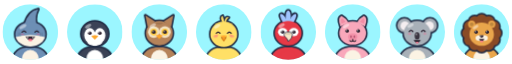
t = 0.00 s
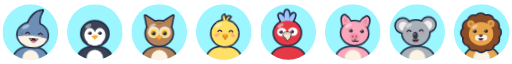
t = 1.69 s
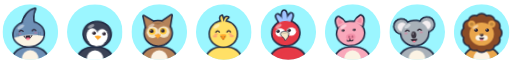
t = 3.34 s
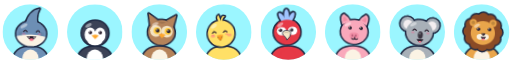
t = 5.02 s
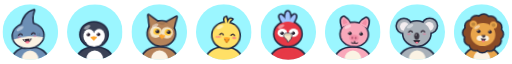
t = 6.72 s
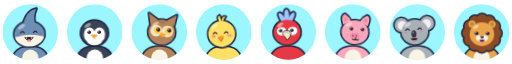
t = 8.37 s

The animated SVG that drew these frames (rendered in a browser with its animation timeline set to each time). Animation: 58 CSS @keyframes rules; one cycle of 10.00 s, repeats indefinitely.

<svg xmlns="http://www.w3.org/2000/svg" viewBox="0 0 810 96" width="810" height="96" role="img">
<style>
[class]{transform-box:fill-box}

@keyframes a6ob{0%{transform:scale(1,1)}2.5%{transform:scale(1,1.01)}5%{transform:scale(1,1.01)}7.5%{transform:scale(1,1.01)}10%{transform:scale(0.99,1.01)}12.5%{transform:scale(1,1.01)}15%{transform:scale(1,1.01)}17.5%{transform:scale(1,1)}20%{transform:scale(1,1)}22.5%{transform:scale(1,0.99)}25%{transform:scale(1,0.99)}27.5%{transform:scale(1.01,0.99)}30%{transform:scale(1.01,0.99)}32.5%{transform:scale(1,0.99)}35%{transform:scale(1,0.99)}37.5%{transform:scale(1,1)}40%{transform:scale(1,1)}42.5%{transform:scale(1,1.01)}45%{transform:scale(1,1.01)}47.5%{transform:scale(0.99,1.01)}50%{transform:scale(0.99,1.01)}52.5%{transform:scale(1,1.01)}55%{transform:scale(1,1.01)}57.5%{transform:scale(1,1)}60%{transform:scale(1,1)}62.5%{transform:scale(1,0.99)}65%{transform:scale(1,0.99)}67.5%{transform:scale(1.01,0.99)}70%{transform:scale(1,0.99)}72.5%{transform:scale(1,0.99)}75%{transform:scale(1,0.99)}77.5%{transform:scale(1,1)}80%{transform:scale(1,1)}82.5%{transform:scale(1,1.01)}85%{transform:scale(1,1.01)}87.5%{transform:scale(0.99,1.01)}90%{transform:scale(1,1.01)}92.5%{transform:scale(1,1.01)}95%{transform:scale(1,1)}97.5%{transform:scale(1,1)}100%{transform:scale(1,0.99)}}
.a6ob{transform-origin:50% 100%;animation:a6ob 10s linear infinite}
@keyframes a6og0p12_0{0%{transform:translate(0px,0px) rotate(0deg)}9.86%{transform:translate(0.46px,0.37px) rotate(0deg)}17.45%{transform:translate(0.46px,0.37px) rotate(0deg)}22.24%{transform:translate(0.45px,0.23px) rotate(0deg)}26.36%{transform:translate(0.45px,0.23px) rotate(0deg)}34.01%{transform:translate(-0.34px,-0.37px) rotate(0deg)}41.67%{transform:translate(-0.34px,-0.37px) rotate(0deg)}52.08%{transform:translate(0.2px,0.08px) rotate(0deg)}57.61%{transform:translate(0.2px,0.08px) rotate(0deg)}69.23%{transform:translate(-0.48px,0.35px) rotate(0deg)}76.59%{transform:translate(-0.48px,0.35px) rotate(0deg)}87.01%{transform:translate(-0.11px,0.17px) rotate(0deg)}91.24%{transform:translate(-0.11px,0.17px) rotate(0deg)}100%{transform:translate(0px,0px) rotate(0deg)}}
.a6og0p12_0{transform-origin:50% 50%;animation:a6og0p12_0 10s ease-in-out infinite}
@keyframes a6og0p45_5{0%{transform:translate(0px,0px) rotate(0deg)}9.86%{transform:translate(1.73px,1.4px) rotate(4.8deg)}17.45%{transform:translate(1.73px,1.4px) rotate(4.8deg)}22.24%{transform:translate(1.69px,0.88px) rotate(4.7deg)}26.36%{transform:translate(1.69px,0.88px) rotate(4.7deg)}34.01%{transform:translate(-1.28px,-1.4px) rotate(-3.54deg)}41.67%{transform:translate(-1.28px,-1.4px) rotate(-3.54deg)}52.08%{transform:translate(0.75px,0.32px) rotate(2.08deg)}57.61%{transform:translate(0.75px,0.32px) rotate(2.08deg)}69.23%{transform:translate(-1.79px,1.31px) rotate(-4.97deg)}76.59%{transform:translate(-1.79px,1.31px) rotate(-4.97deg)}87.01%{transform:translate(-0.4px,0.63px) rotate(-1.12deg)}91.24%{transform:translate(-0.4px,0.63px) rotate(-1.12deg)}100%{transform:translate(0px,0px) rotate(0deg)}}
.a6og0p45_5{transform-origin:50% 50%;animation:a6og0p45_5 10s ease-in-out infinite}
@keyframes a6og0p6_0{0%{transform:translate(0px,0px) rotate(0deg)}9.86%{transform:translate(2.3px,1.87px) rotate(0deg)}17.45%{transform:translate(2.3px,1.87px) rotate(0deg)}22.24%{transform:translate(2.26px,1.17px) rotate(0deg)}26.36%{transform:translate(2.26px,1.17px) rotate(0deg)}34.01%{transform:translate(-1.7px,-1.86px) rotate(0deg)}41.67%{transform:translate(-1.7px,-1.86px) rotate(0deg)}52.08%{transform:translate(1px,0.42px) rotate(0deg)}57.61%{transform:translate(1px,0.42px) rotate(0deg)}69.23%{transform:translate(-2.39px,1.74px) rotate(0deg)}76.59%{transform:translate(-2.39px,1.74px) rotate(0deg)}87.01%{transform:translate(-0.54px,0.84px) rotate(0deg)}91.24%{transform:translate(-0.54px,0.84px) rotate(0deg)}100%{transform:translate(0px,0px) rotate(0deg)}}
.a6og0p6_0{transform-origin:50% 50%;animation:a6og0p6_0 10s ease-in-out infinite}
@keyframes a6om1{0%{transform:scale(1,1)}100%{transform:scale(1,1)}}
.a6om1{transform-origin:50% 0%;animation:a6om1 10s linear infinite}
@keyframes a6os{0%{opacity:0;transform:translateY(48px)}100%{opacity:0;transform:translateY(48px)}}
.a6os{animation:a6os 10s ease-in-out infinite}
@keyframes a6pb{0%{transform:scale(1,1)}2.5%{transform:scale(1,1.01)}5%{transform:scale(1,1.01)}7.5%{transform:scale(1,1.01)}10%{transform:scale(0.99,1.01)}12.5%{transform:scale(1,1.01)}15%{transform:scale(1,1.01)}17.5%{transform:scale(1,1)}20%{transform:scale(1,1)}22.5%{transform:scale(1,0.99)}25%{transform:scale(1,0.99)}27.5%{transform:scale(1.01,0.99)}30%{transform:scale(1.01,0.99)}32.5%{transform:scale(1,0.99)}35%{transform:scale(1,0.99)}37.5%{transform:scale(1,1)}40%{transform:scale(1,1)}42.5%{transform:scale(1,1.01)}45%{transform:scale(1,1.01)}47.5%{transform:scale(0.99,1.01)}50%{transform:scale(0.99,1.01)}52.5%{transform:scale(1,1.01)}55%{transform:scale(1,1.01)}57.5%{transform:scale(1,1)}60%{transform:scale(1,1)}62.5%{transform:scale(1,0.99)}65%{transform:scale(1,0.99)}67.5%{transform:scale(1.01,0.99)}70%{transform:scale(1,0.99)}72.5%{transform:scale(1,0.99)}75%{transform:scale(1,0.99)}77.5%{transform:scale(1,1)}80%{transform:scale(1,1)}82.5%{transform:scale(1,1.01)}85%{transform:scale(1,1.01)}87.5%{transform:scale(0.99,1.01)}90%{transform:scale(1,1.01)}92.5%{transform:scale(1,1.01)}95%{transform:scale(1,1)}97.5%{transform:scale(1,1)}100%{transform:scale(1,0.99)}}
.a6pb{transform-origin:50% 100%;animation:a6pb 10s linear infinite}
@keyframes a6pg0p12_0{0%{transform:translate(0px,0px) rotate(0deg)}5.17%{transform:translate(-0.46px,0.24px) rotate(0deg)}10.83%{transform:translate(-0.46px,0.24px) rotate(0deg)}21.92%{transform:translate(0.36px,-0.13px) rotate(0deg)}28.82%{transform:translate(0.36px,-0.13px) rotate(0deg)}38.38%{transform:translate(0.39px,-0.01px) rotate(0deg)}46.35%{transform:translate(0.39px,-0.01px) rotate(0deg)}53.79%{transform:translate(-0.25px,0.04px) rotate(0deg)}61.32%{transform:translate(-0.25px,0.04px) rotate(0deg)}66.57%{transform:translate(-0.12px,0.11px) rotate(0deg)}71.82%{transform:translate(-0.12px,0.11px) rotate(0deg)}84.4%{transform:translate(-0.05px,-0.05px) rotate(0deg)}89.57%{transform:translate(-0.05px,-0.05px) rotate(0deg)}100%{transform:translate(0px,0px) rotate(0deg)}}
.a6pg0p12_0{transform-origin:50% 50%;animation:a6pg0p12_0 10s ease-in-out infinite}
@keyframes a6pg0p45_5{0%{transform:translate(0px,0px) rotate(0deg)}5.17%{transform:translate(-1.73px,0.9px) rotate(-4.8deg)}10.83%{transform:translate(-1.73px,0.9px) rotate(-4.8deg)}21.92%{transform:translate(1.34px,-0.47px) rotate(3.74deg)}28.82%{transform:translate(1.34px,-0.47px) rotate(3.74deg)}38.38%{transform:translate(1.45px,-0.05px) rotate(4.03deg)}46.35%{transform:translate(1.45px,-0.05px) rotate(4.03deg)}53.79%{transform:translate(-0.95px,0.16px) rotate(-2.63deg)}61.32%{transform:translate(-0.95px,0.16px) rotate(-2.63deg)}66.57%{transform:translate(-0.45px,0.41px) rotate(-1.24deg)}71.82%{transform:translate(-0.45px,0.41px) rotate(-1.24deg)}84.4%{transform:translate(-0.2px,-0.18px) rotate(-0.55deg)}89.57%{transform:translate(-0.2px,-0.18px) rotate(-0.55deg)}100%{transform:translate(0px,0px) rotate(0deg)}}
.a6pg0p45_5{transform-origin:50% 50%;animation:a6pg0p45_5 10s ease-in-out infinite}
@keyframes a6pg0p6_0{0%{transform:translate(0px,0px) rotate(0deg)}5.17%{transform:translate(-2.3px,1.21px) rotate(0deg)}10.83%{transform:translate(-2.3px,1.21px) rotate(0deg)}21.92%{transform:translate(1.79px,-0.63px) rotate(0deg)}28.82%{transform:translate(1.79px,-0.63px) rotate(0deg)}38.38%{transform:translate(1.93px,-0.06px) rotate(0deg)}46.35%{transform:translate(1.93px,-0.06px) rotate(0deg)}53.79%{transform:translate(-1.26px,0.21px) rotate(0deg)}61.32%{transform:translate(-1.26px,0.21px) rotate(0deg)}66.57%{transform:translate(-0.6px,0.54px) rotate(0deg)}71.82%{transform:translate(-0.6px,0.54px) rotate(0deg)}84.4%{transform:translate(-0.27px,-0.24px) rotate(0deg)}89.57%{transform:translate(-0.27px,-0.24px) rotate(0deg)}100%{transform:translate(0px,0px) rotate(0deg)}}
.a6pg0p6_0{transform-origin:50% 50%;animation:a6pg0p6_0 10s ease-in-out infinite}
@keyframes a6pe{0%{transform:scaleY(1)}61.56%{transform:scaleY(1)}62.31%{transform:scaleY(0.1)}63.06%{transform:scaleY(1)}73.97%{transform:scaleY(1)}74.72%{transform:scaleY(0.1)}75.47%{transform:scaleY(1)}100%{transform:scaleY(1)}}
.a6pe{transform-origin:50% 50%;animation:a6pe 10s linear infinite}
@keyframes a6pg0p45_0{0%{transform:translate(0px,0px) rotate(0deg)}5.17%{transform:translate(-1.73px,0.9px) rotate(0deg)}10.83%{transform:translate(-1.73px,0.9px) rotate(0deg)}21.92%{transform:translate(1.34px,-0.47px) rotate(0deg)}28.82%{transform:translate(1.34px,-0.47px) rotate(0deg)}38.38%{transform:translate(1.45px,-0.05px) rotate(0deg)}46.35%{transform:translate(1.45px,-0.05px) rotate(0deg)}53.79%{transform:translate(-0.95px,0.16px) rotate(0deg)}61.32%{transform:translate(-0.95px,0.16px) rotate(0deg)}66.57%{transform:translate(-0.45px,0.41px) rotate(0deg)}71.82%{transform:translate(-0.45px,0.41px) rotate(0deg)}84.4%{transform:translate(-0.2px,-0.18px) rotate(0deg)}89.57%{transform:translate(-0.2px,-0.18px) rotate(0deg)}100%{transform:translate(0px,0px) rotate(0deg)}}
.a6pg0p45_0{transform-origin:50% 50%;animation:a6pg0p45_0 10s ease-in-out infinite}
@keyframes a6pm1{0%{transform:scale(1,1)}100%{transform:scale(1,1)}}
.a6pm1{transform-origin:50% 0%;animation:a6pm1 10s linear infinite}
@keyframes a6ps{0%{opacity:0;transform:translateY(48px)}100%{opacity:0;transform:translateY(48px)}}
.a6ps{animation:a6ps 10s ease-in-out infinite}
@keyframes a6qb{0%{transform:scale(1,1)}2.5%{transform:scale(1,1.01)}5%{transform:scale(1,1.01)}7.5%{transform:scale(1,1.01)}10%{transform:scale(0.99,1.01)}12.5%{transform:scale(1,1.01)}15%{transform:scale(1,1.01)}17.5%{transform:scale(1,1)}20%{transform:scale(1,1)}22.5%{transform:scale(1,0.99)}25%{transform:scale(1,0.99)}27.5%{transform:scale(1.01,0.99)}30%{transform:scale(1.01,0.99)}32.5%{transform:scale(1,0.99)}35%{transform:scale(1,0.99)}37.5%{transform:scale(1,1)}40%{transform:scale(1,1)}42.5%{transform:scale(1,1.01)}45%{transform:scale(1,1.01)}47.5%{transform:scale(0.99,1.01)}50%{transform:scale(0.99,1.01)}52.5%{transform:scale(1,1.01)}55%{transform:scale(1,1.01)}57.5%{transform:scale(1,1)}60%{transform:scale(1,1)}62.5%{transform:scale(1,0.99)}65%{transform:scale(1,0.99)}67.5%{transform:scale(1.01,0.99)}70%{transform:scale(1,0.99)}72.5%{transform:scale(1,0.99)}75%{transform:scale(1,0.99)}77.5%{transform:scale(1,1)}80%{transform:scale(1,1)}82.5%{transform:scale(1,1.01)}85%{transform:scale(1,1.01)}87.5%{transform:scale(0.99,1.01)}90%{transform:scale(1,1.01)}92.5%{transform:scale(1,1.01)}95%{transform:scale(1,1)}97.5%{transform:scale(1,1)}100%{transform:scale(1,0.99)}}
.a6qb{transform-origin:50% 100%;animation:a6qb 10s linear infinite}
@keyframes a6qg0p12_0{0%{transform:translate(0px,0px) rotate(0deg)}8.18%{transform:translate(-0.28px,0.09px) rotate(0deg)}12.85%{transform:translate(-0.28px,0.09px) rotate(0deg)}19.83%{transform:translate(0.16px,0.3px) rotate(0deg)}27.83%{transform:translate(0.16px,0.3px) rotate(0deg)}34.52%{transform:translate(-0.21px,-0.28px) rotate(0deg)}38.67%{transform:translate(-0.21px,-0.28px) rotate(0deg)}49.84%{transform:translate(0.35px,-0.08px) rotate(0deg)}54.42%{transform:translate(0.35px,-0.08px) rotate(0deg)}59.88%{transform:translate(0.35px,-0.13px) rotate(0deg)}67.63%{transform:translate(0.35px,-0.13px) rotate(0deg)}76.27%{transform:translate(0.47px,-0.2px) rotate(0deg)}81.13%{transform:translate(0.47px,-0.2px) rotate(0deg)}91.12%{transform:translate(0.04px,-0.3px) rotate(0deg)}95.19%{transform:translate(0.04px,-0.3px) rotate(0deg)}100%{transform:translate(0px,0px) rotate(0deg)}}
.a6qg0p12_0{transform-origin:50% 50%;animation:a6qg0p12_0 10s ease-in-out infinite}
@keyframes a6qg0p45_5{0%{transform:translate(0px,0px) rotate(0deg)}8.18%{transform:translate(-1.07px,0.35px) rotate(-2.96deg)}12.85%{transform:translate(-1.07px,0.35px) rotate(-2.96deg)}19.83%{transform:translate(0.59px,1.13px) rotate(1.65deg)}27.83%{transform:translate(0.59px,1.13px) rotate(1.65deg)}34.52%{transform:translate(-0.78px,-1.07px) rotate(-2.16deg)}38.67%{transform:translate(-0.78px,-1.07px) rotate(-2.16deg)}49.84%{transform:translate(1.32px,-0.32px) rotate(3.67deg)}54.42%{transform:translate(1.32px,-0.32px) rotate(3.67deg)}59.88%{transform:translate(1.3px,-0.5px) rotate(3.62deg)}67.63%{transform:translate(1.3px,-0.5px) rotate(3.62deg)}76.27%{transform:translate(1.76px,-0.76px) rotate(4.88deg)}81.13%{transform:translate(1.76px,-0.76px) rotate(4.88deg)}91.12%{transform:translate(0.17px,-1.11px) rotate(0.46deg)}95.19%{transform:translate(0.17px,-1.11px) rotate(0.46deg)}100%{transform:translate(0px,0px) rotate(0deg)}}
.a6qg0p45_5{transform-origin:50% 50%;animation:a6qg0p45_5 10s ease-in-out infinite}
@keyframes a6qg0p6_0{0%{transform:translate(0px,0px) rotate(0deg)}8.18%{transform:translate(-1.42px,0.47px) rotate(0deg)}12.85%{transform:translate(-1.42px,0.47px) rotate(0deg)}19.83%{transform:translate(0.79px,1.5px) rotate(0deg)}27.83%{transform:translate(0.79px,1.5px) rotate(0deg)}34.52%{transform:translate(-1.03px,-1.42px) rotate(0deg)}38.67%{transform:translate(-1.03px,-1.42px) rotate(0deg)}49.84%{transform:translate(1.76px,-0.42px) rotate(0deg)}54.42%{transform:translate(1.76px,-0.42px) rotate(0deg)}59.88%{transform:translate(1.74px,-0.66px) rotate(0deg)}67.63%{transform:translate(1.74px,-0.66px) rotate(0deg)}76.27%{transform:translate(2.34px,-1.02px) rotate(0deg)}81.13%{transform:translate(2.34px,-1.02px) rotate(0deg)}91.12%{transform:translate(0.22px,-1.48px) rotate(0deg)}95.19%{transform:translate(0.22px,-1.48px) rotate(0deg)}100%{transform:translate(0px,0px) rotate(0deg)}}
.a6qg0p6_0{transform-origin:50% 50%;animation:a6qg0p6_0 10s ease-in-out infinite}
@keyframes a6qe{0%{transform:scaleY(1)}31.12%{transform:scaleY(1)}31.87%{transform:scaleY(0.1)}32.62%{transform:scaleY(1)}84.56%{transform:scaleY(1)}85.31%{transform:scaleY(0.1)}86.06%{transform:scaleY(1)}95.24%{transform:scaleY(1)}95.99%{transform:scaleY(0.1)}96.74%{transform:scaleY(1)}100%{transform:scaleY(1)}}
.a6qe{transform-origin:50% 50%;animation:a6qe 10s linear infinite}
@keyframes a6qg0p45_0{0%{transform:translate(0px,0px) rotate(0deg)}8.18%{transform:translate(-1.07px,0.35px) rotate(0deg)}12.85%{transform:translate(-1.07px,0.35px) rotate(0deg)}19.83%{transform:translate(0.59px,1.13px) rotate(0deg)}27.83%{transform:translate(0.59px,1.13px) rotate(0deg)}34.52%{transform:translate(-0.78px,-1.07px) rotate(0deg)}38.67%{transform:translate(-0.78px,-1.07px) rotate(0deg)}49.84%{transform:translate(1.32px,-0.32px) rotate(0deg)}54.42%{transform:translate(1.32px,-0.32px) rotate(0deg)}59.88%{transform:translate(1.3px,-0.5px) rotate(0deg)}67.63%{transform:translate(1.3px,-0.5px) rotate(0deg)}76.27%{transform:translate(1.76px,-0.76px) rotate(0deg)}81.13%{transform:translate(1.76px,-0.76px) rotate(0deg)}91.12%{transform:translate(0.17px,-1.11px) rotate(0deg)}95.19%{transform:translate(0.17px,-1.11px) rotate(0deg)}100%{transform:translate(0px,0px) rotate(0deg)}}
.a6qg0p45_0{transform-origin:50% 50%;animation:a6qg0p45_0 10s ease-in-out infinite}
@keyframes a6qm1{0%{transform:scale(1,1)}100%{transform:scale(1,1)}}
.a6qm1{transform-origin:50% 0%;animation:a6qm1 10s linear infinite}
@keyframes a6qs{0%{opacity:0;transform:translateY(48px)}100%{opacity:0;transform:translateY(48px)}}
.a6qs{animation:a6qs 10s ease-in-out infinite}
@keyframes a6rb{0%{transform:scale(1,1)}2.5%{transform:scale(1,1.01)}5%{transform:scale(1,1.01)}7.5%{transform:scale(1,1.01)}10%{transform:scale(0.99,1.01)}12.5%{transform:scale(1,1.01)}15%{transform:scale(1,1.01)}17.5%{transform:scale(1,1)}20%{transform:scale(1,1)}22.5%{transform:scale(1,0.99)}25%{transform:scale(1,0.99)}27.5%{transform:scale(1.01,0.99)}30%{transform:scale(1.01,0.99)}32.5%{transform:scale(1,0.99)}35%{transform:scale(1,0.99)}37.5%{transform:scale(1,1)}40%{transform:scale(1,1)}42.5%{transform:scale(1,1.01)}45%{transform:scale(1,1.01)}47.5%{transform:scale(0.99,1.01)}50%{transform:scale(0.99,1.01)}52.5%{transform:scale(1,1.01)}55%{transform:scale(1,1.01)}57.5%{transform:scale(1,1)}60%{transform:scale(1,1)}62.5%{transform:scale(1,0.99)}65%{transform:scale(1,0.99)}67.5%{transform:scale(1.01,0.99)}70%{transform:scale(1,0.99)}72.5%{transform:scale(1,0.99)}75%{transform:scale(1,0.99)}77.5%{transform:scale(1,1)}80%{transform:scale(1,1)}82.5%{transform:scale(1,1.01)}85%{transform:scale(1,1.01)}87.5%{transform:scale(0.99,1.01)}90%{transform:scale(1,1.01)}92.5%{transform:scale(1,1.01)}95%{transform:scale(1,1)}97.5%{transform:scale(1,1)}100%{transform:scale(1,0.99)}}
.a6rb{transform-origin:50% 100%;animation:a6rb 10s linear infinite}
@keyframes a6rg0p12_0{0%{transform:translate(0px,0px) rotate(0deg)}6.81%{transform:translate(0.21px,-0.31px) rotate(0deg)}14.64%{transform:translate(0.21px,-0.31px) rotate(0deg)}25.44%{transform:translate(-0.07px,-0.38px) rotate(0deg)}33.26%{transform:translate(-0.07px,-0.38px) rotate(0deg)}45.82%{transform:translate(-0.46px,-0.06px) rotate(0deg)}50.38%{transform:translate(-0.46px,-0.06px) rotate(0deg)}58.19%{transform:translate(0.45px,0.21px) rotate(0deg)}66.16%{transform:translate(0.45px,0.21px) rotate(0deg)}71.3%{transform:translate(-0.33px,0.37px) rotate(0deg)}75.49%{transform:translate(-0.33px,0.37px) rotate(0deg)}89.4%{transform:translate(-0.37px,0.02px) rotate(0deg)}96%{transform:translate(-0.37px,0.02px) rotate(0deg)}100%{transform:translate(0px,0px) rotate(0deg)}}
.a6rg0p12_0{transform-origin:50% 50%;animation:a6rg0p12_0 10s ease-in-out infinite}
@keyframes a6rg0p45_5{0%{transform:translate(0px,0px) rotate(0deg)}6.81%{transform:translate(0.81px,-1.15px) rotate(2.24deg)}14.64%{transform:translate(0.81px,-1.15px) rotate(2.24deg)}25.44%{transform:translate(-0.26px,-1.43px) rotate(-0.71deg)}33.26%{transform:translate(-0.26px,-1.43px) rotate(-0.71deg)}45.82%{transform:translate(-1.73px,-0.22px) rotate(-4.81deg)}50.38%{transform:translate(-1.73px,-0.22px) rotate(-4.81deg)}58.19%{transform:translate(1.69px,0.79px) rotate(4.68deg)}66.16%{transform:translate(1.69px,0.79px) rotate(4.68deg)}71.3%{transform:translate(-1.24px,1.38px) rotate(-3.45deg)}75.49%{transform:translate(-1.24px,1.38px) rotate(-3.45deg)}89.4%{transform:translate(-1.39px,0.06px) rotate(-3.85deg)}96%{transform:translate(-1.39px,0.06px) rotate(-3.85deg)}100%{transform:translate(0px,0px) rotate(0deg)}}
.a6rg0p45_5{transform-origin:50% 50%;animation:a6rg0p45_5 10s ease-in-out infinite}
@keyframes a6rg0p6_0{0%{transform:translate(0px,0px) rotate(0deg)}6.81%{transform:translate(1.07px,-1.53px) rotate(0deg)}14.64%{transform:translate(1.07px,-1.53px) rotate(0deg)}25.44%{transform:translate(-0.34px,-1.9px) rotate(0deg)}33.26%{transform:translate(-0.34px,-1.9px) rotate(0deg)}45.82%{transform:translate(-2.31px,-0.3px) rotate(0deg)}50.38%{transform:translate(-2.31px,-0.3px) rotate(0deg)}58.19%{transform:translate(2.25px,1.05px) rotate(0deg)}66.16%{transform:translate(2.25px,1.05px) rotate(0deg)}71.3%{transform:translate(-1.65px,1.84px) rotate(0deg)}75.49%{transform:translate(-1.65px,1.84px) rotate(0deg)}89.4%{transform:translate(-1.85px,0.08px) rotate(0deg)}96%{transform:translate(-1.85px,0.08px) rotate(0deg)}100%{transform:translate(0px,0px) rotate(0deg)}}
.a6rg0p6_0{transform-origin:50% 50%;animation:a6rg0p6_0 10s ease-in-out infinite}
@keyframes a6rm1{0%{transform:scale(1,1)}100%{transform:scale(1,1)}}
.a6rm1{transform-origin:50% 0%;animation:a6rm1 10s linear infinite}
@keyframes a6rs{0%{opacity:0;transform:translateY(48px)}100%{opacity:0;transform:translateY(48px)}}
.a6rs{animation:a6rs 10s ease-in-out infinite}
@keyframes a6sb{0%{transform:scale(1,1)}2.5%{transform:scale(1,1.01)}5%{transform:scale(1,1.01)}7.5%{transform:scale(1,1.01)}10%{transform:scale(0.99,1.01)}12.5%{transform:scale(1,1.01)}15%{transform:scale(1,1.01)}17.5%{transform:scale(1,1)}20%{transform:scale(1,1)}22.5%{transform:scale(1,0.99)}25%{transform:scale(1,0.99)}27.5%{transform:scale(1.01,0.99)}30%{transform:scale(1.01,0.99)}32.5%{transform:scale(1,0.99)}35%{transform:scale(1,0.99)}37.5%{transform:scale(1,1)}40%{transform:scale(1,1)}42.5%{transform:scale(1,1.01)}45%{transform:scale(1,1.01)}47.5%{transform:scale(0.99,1.01)}50%{transform:scale(0.99,1.01)}52.5%{transform:scale(1,1.01)}55%{transform:scale(1,1.01)}57.5%{transform:scale(1,1)}60%{transform:scale(1,1)}62.5%{transform:scale(1,0.99)}65%{transform:scale(1,0.99)}67.5%{transform:scale(1.01,0.99)}70%{transform:scale(1,0.99)}72.5%{transform:scale(1,0.99)}75%{transform:scale(1,0.99)}77.5%{transform:scale(1,1)}80%{transform:scale(1,1)}82.5%{transform:scale(1,1.01)}85%{transform:scale(1,1.01)}87.5%{transform:scale(0.99,1.01)}90%{transform:scale(1,1.01)}92.5%{transform:scale(1,1.01)}95%{transform:scale(1,1)}97.5%{transform:scale(1,1)}100%{transform:scale(1,0.99)}}
.a6sb{transform-origin:50% 100%;animation:a6sb 10s linear infinite}
@keyframes a6sg0p12_0{0%{transform:translate(0px,0px) rotate(0deg)}5.55%{transform:translate(-0.01px,-0.27px) rotate(0deg)}11.39%{transform:translate(-0.01px,-0.27px) rotate(0deg)}21.27%{transform:translate(-0.26px,0.18px) rotate(0deg)}28.64%{transform:translate(-0.26px,0.18px) rotate(0deg)}31.88%{transform:translate(-0.44px,-0.3px) rotate(0deg)}36.9%{transform:translate(-0.44px,-0.3px) rotate(0deg)}45.07%{transform:translate(-0.2px,-0.19px) rotate(0deg)}52.49%{transform:translate(-0.2px,-0.19px) rotate(0deg)}58.55%{transform:translate(-0.2px,0.31px) rotate(0deg)}62.95%{transform:translate(-0.2px,0.31px) rotate(0deg)}72.95%{transform:translate(0.2px,-0.33px) rotate(0deg)}78.4%{transform:translate(0.2px,-0.33px) rotate(0deg)}86.11%{transform:translate(-0.3px,-0.09px) rotate(0deg)}92.62%{transform:translate(-0.3px,-0.09px) rotate(0deg)}100%{transform:translate(0px,0px) rotate(0deg)}}
.a6sg0p12_0{transform-origin:50% 50%;animation:a6sg0p12_0 10s ease-in-out infinite}
@keyframes a6sg0p45_5{0%{transform:translate(0px,0px) rotate(0deg)}5.55%{transform:translate(-0.03px,-1.02px) rotate(-0.07deg)}11.39%{transform:translate(-0.03px,-1.02px) rotate(-0.07deg)}21.27%{transform:translate(-0.97px,0.67px) rotate(-2.69deg)}28.64%{transform:translate(-0.97px,0.67px) rotate(-2.69deg)}31.88%{transform:translate(-1.65px,-1.12px) rotate(-4.6deg)}36.9%{transform:translate(-1.65px,-1.12px) rotate(-4.6deg)}45.07%{transform:translate(-0.76px,-0.72px) rotate(-2.12deg)}52.49%{transform:translate(-0.76px,-0.72px) rotate(-2.12deg)}58.55%{transform:translate(-0.77px,1.17px) rotate(-2.13deg)}62.95%{transform:translate(-0.77px,1.17px) rotate(-2.13deg)}72.95%{transform:translate(0.75px,-1.24px) rotate(2.1deg)}78.4%{transform:translate(0.75px,-1.24px) rotate(2.1deg)}86.11%{transform:translate(-1.12px,-0.33px) rotate(-3.1deg)}92.62%{transform:translate(-1.12px,-0.33px) rotate(-3.1deg)}100%{transform:translate(0px,0px) rotate(0deg)}}
.a6sg0p45_5{transform-origin:50% 50%;animation:a6sg0p45_5 10s ease-in-out infinite}
@keyframes a6sg0p6_0{0%{transform:translate(0px,0px) rotate(0deg)}5.55%{transform:translate(-0.04px,-1.36px) rotate(0deg)}11.39%{transform:translate(-0.04px,-1.36px) rotate(0deg)}21.27%{transform:translate(-1.29px,0.89px) rotate(0deg)}28.64%{transform:translate(-1.29px,0.89px) rotate(0deg)}31.88%{transform:translate(-2.21px,-1.5px) rotate(0deg)}36.9%{transform:translate(-2.21px,-1.5px) rotate(0deg)}45.07%{transform:translate(-1.02px,-0.96px) rotate(0deg)}52.49%{transform:translate(-1.02px,-0.96px) rotate(0deg)}58.55%{transform:translate(-1.02px,1.56px) rotate(0deg)}62.95%{transform:translate(-1.02px,1.56px) rotate(0deg)}72.95%{transform:translate(1.01px,-1.65px) rotate(0deg)}78.4%{transform:translate(1.01px,-1.65px) rotate(0deg)}86.11%{transform:translate(-1.49px,-0.44px) rotate(0deg)}92.62%{transform:translate(-1.49px,-0.44px) rotate(0deg)}100%{transform:translate(0px,0px) rotate(0deg)}}
.a6sg0p6_0{transform-origin:50% 50%;animation:a6sg0p6_0 10s ease-in-out infinite}
@keyframes a6se{0%{transform:scaleY(1)}56.14%{transform:scaleY(1)}56.89%{transform:scaleY(0.1)}57.64%{transform:scaleY(1)}65%{transform:scaleY(1)}65.75%{transform:scaleY(0.1)}66.5%{transform:scaleY(1)}78.93%{transform:scaleY(1)}79.68%{transform:scaleY(0.1)}80.43%{transform:scaleY(1)}100%{transform:scaleY(1)}}
.a6se{transform-origin:50% 50%;animation:a6se 10s linear infinite}
@keyframes a6sg0p45_0{0%{transform:translate(0px,0px) rotate(0deg)}5.55%{transform:translate(-0.03px,-1.02px) rotate(0deg)}11.39%{transform:translate(-0.03px,-1.02px) rotate(0deg)}21.27%{transform:translate(-0.97px,0.67px) rotate(0deg)}28.64%{transform:translate(-0.97px,0.67px) rotate(0deg)}31.88%{transform:translate(-1.65px,-1.12px) rotate(0deg)}36.9%{transform:translate(-1.65px,-1.12px) rotate(0deg)}45.07%{transform:translate(-0.76px,-0.72px) rotate(0deg)}52.49%{transform:translate(-0.76px,-0.72px) rotate(0deg)}58.55%{transform:translate(-0.77px,1.17px) rotate(0deg)}62.95%{transform:translate(-0.77px,1.17px) rotate(0deg)}72.95%{transform:translate(0.75px,-1.24px) rotate(0deg)}78.4%{transform:translate(0.75px,-1.24px) rotate(0deg)}86.11%{transform:translate(-1.12px,-0.33px) rotate(0deg)}92.62%{transform:translate(-1.12px,-0.33px) rotate(0deg)}100%{transform:translate(0px,0px) rotate(0deg)}}
.a6sg0p45_0{transform-origin:50% 50%;animation:a6sg0p45_0 10s ease-in-out infinite}
@keyframes a6sm1{0%{transform:scale(1,1)}100%{transform:scale(1,1)}}
.a6sm1{transform-origin:50% 0%;animation:a6sm1 10s linear infinite}
@keyframes a6ss{0%{opacity:0;transform:translateY(48px)}100%{opacity:0;transform:translateY(48px)}}
.a6ss{animation:a6ss 10s ease-in-out infinite}
@keyframes a6tb{0%{transform:scale(1,1)}2.5%{transform:scale(1,1.01)}5%{transform:scale(1,1.01)}7.5%{transform:scale(1,1.01)}10%{transform:scale(0.99,1.01)}12.5%{transform:scale(1,1.01)}15%{transform:scale(1,1.01)}17.5%{transform:scale(1,1)}20%{transform:scale(1,1)}22.5%{transform:scale(1,0.99)}25%{transform:scale(1,0.99)}27.5%{transform:scale(1.01,0.99)}30%{transform:scale(1.01,0.99)}32.5%{transform:scale(1,0.99)}35%{transform:scale(1,0.99)}37.5%{transform:scale(1,1)}40%{transform:scale(1,1)}42.5%{transform:scale(1,1.01)}45%{transform:scale(1,1.01)}47.5%{transform:scale(0.99,1.01)}50%{transform:scale(0.99,1.01)}52.5%{transform:scale(1,1.01)}55%{transform:scale(1,1.01)}57.5%{transform:scale(1,1)}60%{transform:scale(1,1)}62.5%{transform:scale(1,0.99)}65%{transform:scale(1,0.99)}67.5%{transform:scale(1.01,0.99)}70%{transform:scale(1,0.99)}72.5%{transform:scale(1,0.99)}75%{transform:scale(1,0.99)}77.5%{transform:scale(1,1)}80%{transform:scale(1,1)}82.5%{transform:scale(1,1.01)}85%{transform:scale(1,1.01)}87.5%{transform:scale(0.99,1.01)}90%{transform:scale(1,1.01)}92.5%{transform:scale(1,1.01)}95%{transform:scale(1,1)}97.5%{transform:scale(1,1)}100%{transform:scale(1,0.99)}}
.a6tb{transform-origin:50% 100%;animation:a6tb 10s linear infinite}
@keyframes a6tg0p12_0{0%{transform:translate(0px,0px) rotate(0deg)}8.91%{transform:translate(0.34px,0.03px) rotate(0deg)}16.66%{transform:translate(0.34px,0.03px) rotate(0deg)}28.24%{transform:translate(-0.36px,-0.2px) rotate(0deg)}35.84%{transform:translate(-0.36px,-0.2px) rotate(0deg)}47.3%{transform:translate(0.26px,-0.32px) rotate(0deg)}54%{transform:translate(0.26px,-0.32px) rotate(0deg)}67.34%{transform:translate(0.26px,0.3px) rotate(0deg)}75.15%{transform:translate(0.26px,0.3px) rotate(0deg)}87.55%{transform:translate(0.42px,-0.32px) rotate(0deg)}93.36%{transform:translate(0.42px,-0.32px) rotate(0deg)}100%{transform:translate(0px,0px) rotate(0deg)}}
.a6tg0p12_0{transform-origin:50% 50%;animation:a6tg0p12_0 10s ease-in-out infinite}
@keyframes a6tg0p45_5{0%{transform:translate(0px,0px) rotate(0deg)}8.91%{transform:translate(1.29px,0.1px) rotate(3.59deg)}16.66%{transform:translate(1.29px,0.1px) rotate(3.59deg)}28.24%{transform:translate(-1.36px,-0.75px) rotate(-3.79deg)}35.84%{transform:translate(-1.36px,-0.75px) rotate(-3.79deg)}47.3%{transform:translate(0.98px,-1.21px) rotate(2.73deg)}54%{transform:translate(0.98px,-1.21px) rotate(2.73deg)}67.34%{transform:translate(0.98px,1.13px) rotate(2.72deg)}75.15%{transform:translate(0.98px,1.13px) rotate(2.72deg)}87.55%{transform:translate(1.56px,-1.19px) rotate(4.32deg)}93.36%{transform:translate(1.56px,-1.19px) rotate(4.32deg)}100%{transform:translate(0px,0px) rotate(0deg)}}
.a6tg0p45_5{transform-origin:50% 50%;animation:a6tg0p45_5 10s ease-in-out infinite}
@keyframes a6tg0p6_0{0%{transform:translate(0px,0px) rotate(0deg)}8.91%{transform:translate(1.72px,0.13px) rotate(0deg)}16.66%{transform:translate(1.72px,0.13px) rotate(0deg)}28.24%{transform:translate(-1.82px,-1px) rotate(0deg)}35.84%{transform:translate(-1.82px,-1px) rotate(0deg)}47.3%{transform:translate(1.31px,-1.61px) rotate(0deg)}54%{transform:translate(1.31px,-1.61px) rotate(0deg)}67.34%{transform:translate(1.3px,1.5px) rotate(0deg)}75.15%{transform:translate(1.3px,1.5px) rotate(0deg)}87.55%{transform:translate(2.08px,-1.59px) rotate(0deg)}93.36%{transform:translate(2.08px,-1.59px) rotate(0deg)}100%{transform:translate(0px,0px) rotate(0deg)}}
.a6tg0p6_0{transform-origin:50% 50%;animation:a6tg0p6_0 10s ease-in-out infinite}
@keyframes a6te{0%{transform:scaleY(1)}32.2%{transform:scaleY(1)}32.95%{transform:scaleY(0.1)}33.7%{transform:scaleY(1)}44.07%{transform:scaleY(1)}44.82%{transform:scaleY(0.1)}45.57%{transform:scaleY(1)}84.71%{transform:scaleY(1)}85.46%{transform:scaleY(0.1)}86.21%{transform:scaleY(1)}100%{transform:scaleY(1)}}
.a6te{transform-origin:50% 50%;animation:a6te 10s linear infinite}
@keyframes a6tg0p45_0{0%{transform:translate(0px,0px) rotate(0deg)}8.91%{transform:translate(1.29px,0.1px) rotate(0deg)}16.66%{transform:translate(1.29px,0.1px) rotate(0deg)}28.24%{transform:translate(-1.36px,-0.75px) rotate(0deg)}35.84%{transform:translate(-1.36px,-0.75px) rotate(0deg)}47.3%{transform:translate(0.98px,-1.21px) rotate(0deg)}54%{transform:translate(0.98px,-1.21px) rotate(0deg)}67.34%{transform:translate(0.98px,1.13px) rotate(0deg)}75.15%{transform:translate(0.98px,1.13px) rotate(0deg)}87.55%{transform:translate(1.56px,-1.19px) rotate(0deg)}93.36%{transform:translate(1.56px,-1.19px) rotate(0deg)}100%{transform:translate(0px,0px) rotate(0deg)}}
.a6tg0p45_0{transform-origin:50% 50%;animation:a6tg0p45_0 10s ease-in-out infinite}
@keyframes a6tm1{0%{transform:scale(1,1)}100%{transform:scale(1,1)}}
.a6tm1{transform-origin:50% 0%;animation:a6tm1 10s linear infinite}
@keyframes a6ts{0%{opacity:0;transform:translateY(48px)}100%{opacity:0;transform:translateY(48px)}}
.a6ts{animation:a6ts 10s ease-in-out infinite}
@keyframes a6ub{0%{transform:scale(1,1)}2.5%{transform:scale(1,1.01)}5%{transform:scale(1,1.01)}7.5%{transform:scale(1,1.01)}10%{transform:scale(0.99,1.01)}12.5%{transform:scale(1,1.01)}15%{transform:scale(1,1.01)}17.5%{transform:scale(1,1)}20%{transform:scale(1,1)}22.5%{transform:scale(1,0.99)}25%{transform:scale(1,0.99)}27.5%{transform:scale(1.01,0.99)}30%{transform:scale(1.01,0.99)}32.5%{transform:scale(1,0.99)}35%{transform:scale(1,0.99)}37.5%{transform:scale(1,1)}40%{transform:scale(1,1)}42.5%{transform:scale(1,1.01)}45%{transform:scale(1,1.01)}47.5%{transform:scale(0.99,1.01)}50%{transform:scale(0.99,1.01)}52.5%{transform:scale(1,1.01)}55%{transform:scale(1,1.01)}57.5%{transform:scale(1,1)}60%{transform:scale(1,1)}62.5%{transform:scale(1,0.99)}65%{transform:scale(1,0.99)}67.5%{transform:scale(1.01,0.99)}70%{transform:scale(1,0.99)}72.5%{transform:scale(1,0.99)}75%{transform:scale(1,0.99)}77.5%{transform:scale(1,1)}80%{transform:scale(1,1)}82.5%{transform:scale(1,1.01)}85%{transform:scale(1,1.01)}87.5%{transform:scale(0.99,1.01)}90%{transform:scale(1,1.01)}92.5%{transform:scale(1,1.01)}95%{transform:scale(1,1)}97.5%{transform:scale(1,1)}100%{transform:scale(1,0.99)}}
.a6ub{transform-origin:50% 100%;animation:a6ub 10s linear infinite}
@keyframes a6ug0p12_0{0%{transform:translate(0px,0px) rotate(0deg)}4.66%{transform:translate(-0.31px,-0.2px) rotate(0deg)}11.86%{transform:translate(-0.31px,-0.2px) rotate(0deg)}15.53%{transform:translate(-0.22px,-0.05px) rotate(0deg)}20.86%{transform:translate(-0.22px,-0.05px) rotate(0deg)}26%{transform:translate(-0.46px,-0.33px) rotate(0deg)}32.24%{transform:translate(-0.46px,-0.33px) rotate(0deg)}39.04%{transform:translate(0.46px,-0.11px) rotate(0deg)}46.79%{transform:translate(0.46px,-0.11px) rotate(0deg)}57.51%{transform:translate(0.1px,0.1px) rotate(0deg)}62.28%{transform:translate(0.1px,0.1px) rotate(0deg)}73.82%{transform:translate(-0.31px,-0.3px) rotate(0deg)}78.7%{transform:translate(-0.31px,-0.3px) rotate(0deg)}84.04%{transform:translate(-0.39px,-0.29px) rotate(0deg)}88.65%{transform:translate(-0.39px,-0.29px) rotate(0deg)}100%{transform:translate(0px,0px) rotate(0deg)}}
.a6ug0p12_0{transform-origin:50% 50%;animation:a6ug0p12_0 10s ease-in-out infinite}
@keyframes a6ug0p45_5{0%{transform:translate(0px,0px) rotate(0deg)}4.66%{transform:translate(-1.15px,-0.75px) rotate(-3.2deg)}11.86%{transform:translate(-1.15px,-0.75px) rotate(-3.2deg)}15.53%{transform:translate(-0.84px,-0.2px) rotate(-2.32deg)}20.86%{transform:translate(-0.84px,-0.2px) rotate(-2.32deg)}26%{transform:translate(-1.73px,-1.23px) rotate(-4.8deg)}32.24%{transform:translate(-1.73px,-1.23px) rotate(-4.8deg)}39.04%{transform:translate(1.73px,-0.43px) rotate(4.8deg)}46.79%{transform:translate(1.73px,-0.43px) rotate(4.8deg)}57.51%{transform:translate(0.37px,0.39px) rotate(1.03deg)}62.28%{transform:translate(0.37px,0.39px) rotate(1.03deg)}73.82%{transform:translate(-1.18px,-1.14px) rotate(-3.28deg)}78.7%{transform:translate(-1.18px,-1.14px) rotate(-3.28deg)}84.04%{transform:translate(-1.47px,-1.09px) rotate(-4.1deg)}88.65%{transform:translate(-1.47px,-1.09px) rotate(-4.1deg)}100%{transform:translate(0px,0px) rotate(0deg)}}
.a6ug0p45_5{transform-origin:50% 50%;animation:a6ug0p45_5 10s ease-in-out infinite}
@keyframes a6ug0p6_0{0%{transform:translate(0px,0px) rotate(0deg)}4.66%{transform:translate(-1.54px,-1px) rotate(0deg)}11.86%{transform:translate(-1.54px,-1px) rotate(0deg)}15.53%{transform:translate(-1.11px,-0.27px) rotate(0deg)}20.86%{transform:translate(-1.11px,-0.27px) rotate(0deg)}26%{transform:translate(-2.31px,-1.65px) rotate(0deg)}32.24%{transform:translate(-2.31px,-1.65px) rotate(0deg)}39.04%{transform:translate(2.3px,-0.57px) rotate(0deg)}46.79%{transform:translate(2.3px,-0.57px) rotate(0deg)}57.51%{transform:translate(0.49px,0.52px) rotate(0deg)}62.28%{transform:translate(0.49px,0.52px) rotate(0deg)}73.82%{transform:translate(-1.57px,-1.52px) rotate(0deg)}78.7%{transform:translate(-1.57px,-1.52px) rotate(0deg)}84.04%{transform:translate(-1.97px,-1.45px) rotate(0deg)}88.65%{transform:translate(-1.97px,-1.45px) rotate(0deg)}100%{transform:translate(0px,0px) rotate(0deg)}}
.a6ug0p6_0{transform-origin:50% 50%;animation:a6ug0p6_0 10s ease-in-out infinite}
@keyframes a6um1{0%{transform:scale(1,1)}26.41%{transform:scale(1,1)}27.31%{transform:scale(0.96,1.46)}28.21%{transform:scale(0.99,1.16)}29.11%{transform:scale(0.95,1.63)}30.01%{transform:scale(0.99,1.16)}30.91%{transform:scale(0.94,1.72)}31.81%{transform:scale(0.99,1.15)}32.71%{transform:scale(0.93,1.93)}33.27%{transform:scale(1,1)}100%{transform:scale(1,1)}}
.a6um1{transform-origin:50% 0%;animation:a6um1 10s linear infinite}
@keyframes a6us{0%{opacity:0;transform:translateY(48px)}100%{opacity:0;transform:translateY(48px)}}
.a6us{animation:a6us 10s ease-in-out infinite}
@keyframes a6vb{0%{transform:scale(1,1)}2.5%{transform:scale(1,1.01)}5%{transform:scale(1,1.01)}7.5%{transform:scale(1,1.01)}10%{transform:scale(0.99,1.01)}12.5%{transform:scale(1,1.01)}15%{transform:scale(1,1.01)}17.5%{transform:scale(1,1)}20%{transform:scale(1,1)}22.5%{transform:scale(1,0.99)}25%{transform:scale(1,0.99)}27.5%{transform:scale(1.01,0.99)}30%{transform:scale(1.01,0.99)}32.5%{transform:scale(1,0.99)}35%{transform:scale(1,0.99)}37.5%{transform:scale(1,1)}40%{transform:scale(1,1)}42.5%{transform:scale(1,1.01)}45%{transform:scale(1,1.01)}47.5%{transform:scale(0.99,1.01)}50%{transform:scale(0.99,1.01)}52.5%{transform:scale(1,1.01)}55%{transform:scale(1,1.01)}57.5%{transform:scale(1,1)}60%{transform:scale(1,1)}62.5%{transform:scale(1,0.99)}65%{transform:scale(1,0.99)}67.5%{transform:scale(1.01,0.99)}70%{transform:scale(1,0.99)}72.5%{transform:scale(1,0.99)}75%{transform:scale(1,0.99)}77.5%{transform:scale(1,1)}80%{transform:scale(1,1)}82.5%{transform:scale(1,1.01)}85%{transform:scale(1,1.01)}87.5%{transform:scale(0.99,1.01)}90%{transform:scale(1,1.01)}92.5%{transform:scale(1,1.01)}95%{transform:scale(1,1)}97.5%{transform:scale(1,1)}100%{transform:scale(1,0.99)}}
.a6vb{transform-origin:50% 100%;animation:a6vb 10s linear infinite}
@keyframes a6vg0p12_0{0%{transform:translate(0px,0px) rotate(0deg)}8.98%{transform:translate(-0.06px,0.05px) rotate(0deg)}15.36%{transform:translate(-0.06px,0.05px) rotate(0deg)}18.99%{transform:translate(-0.21px,-0.37px) rotate(0deg)}26.61%{transform:translate(-0.21px,-0.37px) rotate(0deg)}35.47%{transform:translate(0.03px,-0.36px) rotate(0deg)}39.53%{transform:translate(0.03px,-0.36px) rotate(0deg)}56.58%{transform:translate(0.3px,-0.28px) rotate(0deg)}61.79%{transform:translate(0.3px,-0.28px) rotate(0deg)}78.35%{transform:translate(0.05px,0.28px) rotate(0deg)}85.52%{transform:translate(0.05px,0.28px) rotate(0deg)}100%{transform:translate(0px,0px) rotate(0deg)}}
.a6vg0p12_0{transform-origin:50% 50%;animation:a6vg0p12_0 10s ease-in-out infinite}
@keyframes a6vg0p45_5{0%{transform:translate(0px,0px) rotate(0deg)}8.98%{transform:translate(-0.23px,0.21px) rotate(-0.64deg)}15.36%{transform:translate(-0.23px,0.21px) rotate(-0.64deg)}18.99%{transform:translate(-0.77px,-1.4px) rotate(-2.14deg)}26.61%{transform:translate(-0.77px,-1.4px) rotate(-2.14deg)}35.47%{transform:translate(0.11px,-1.35px) rotate(0.3deg)}39.53%{transform:translate(0.11px,-1.35px) rotate(0.3deg)}56.58%{transform:translate(1.12px,-1.04px) rotate(3.11deg)}61.79%{transform:translate(1.12px,-1.04px) rotate(3.11deg)}78.35%{transform:translate(0.19px,1.06px) rotate(0.52deg)}85.52%{transform:translate(0.19px,1.06px) rotate(0.52deg)}100%{transform:translate(0px,0px) rotate(0deg)}}
.a6vg0p45_5{transform-origin:50% 50%;animation:a6vg0p45_5 10s ease-in-out infinite}
@keyframes a6vg0p6_0{0%{transform:translate(0px,0px) rotate(0deg)}8.98%{transform:translate(-0.31px,0.27px) rotate(0deg)}15.36%{transform:translate(-0.31px,0.27px) rotate(0deg)}18.99%{transform:translate(-1.03px,-1.87px) rotate(0deg)}26.61%{transform:translate(-1.03px,-1.87px) rotate(0deg)}35.47%{transform:translate(0.14px,-1.8px) rotate(0deg)}39.53%{transform:translate(0.14px,-1.8px) rotate(0deg)}56.58%{transform:translate(1.5px,-1.39px) rotate(0deg)}61.79%{transform:translate(1.5px,-1.39px) rotate(0deg)}78.35%{transform:translate(0.25px,1.42px) rotate(0deg)}85.52%{transform:translate(0.25px,1.42px) rotate(0deg)}100%{transform:translate(0px,0px) rotate(0deg)}}
.a6vg0p6_0{transform-origin:50% 50%;animation:a6vg0p6_0 10s ease-in-out infinite}
@keyframes a6ve{0%{transform:scaleY(1)}27.89%{transform:scaleY(1)}28.64%{transform:scaleY(0.1)}29.39%{transform:scaleY(1)}36.49%{transform:scaleY(1)}37.24%{transform:scaleY(0.1)}37.99%{transform:scaleY(1)}100%{transform:scaleY(1)}}
.a6ve{transform-origin:50% 50%;animation:a6ve 10s linear infinite}
@keyframes a6vg0p45_0{0%{transform:translate(0px,0px) rotate(0deg)}8.98%{transform:translate(-0.23px,0.21px) rotate(0deg)}15.36%{transform:translate(-0.23px,0.21px) rotate(0deg)}18.99%{transform:translate(-0.77px,-1.4px) rotate(0deg)}26.61%{transform:translate(-0.77px,-1.4px) rotate(0deg)}35.47%{transform:translate(0.11px,-1.35px) rotate(0deg)}39.53%{transform:translate(0.11px,-1.35px) rotate(0deg)}56.58%{transform:translate(1.12px,-1.04px) rotate(0deg)}61.79%{transform:translate(1.12px,-1.04px) rotate(0deg)}78.35%{transform:translate(0.19px,1.06px) rotate(0deg)}85.52%{transform:translate(0.19px,1.06px) rotate(0deg)}100%{transform:translate(0px,0px) rotate(0deg)}}
.a6vg0p45_0{transform-origin:50% 50%;animation:a6vg0p45_0 10s ease-in-out infinite}
@keyframes a6vm1{0%{transform:scale(1,1)}100%{transform:scale(1,1)}}
.a6vm1{transform-origin:50% 0%;animation:a6vm1 10s linear infinite}
@keyframes a6vs{0%{opacity:0;transform:translateY(48px)}100%{opacity:0;transform:translateY(48px)}}
.a6vs{animation:a6vs 10s ease-in-out infinite}
@media (prefers-reduced-motion: reduce){*{animation:none!important}}
</style>
<svg x="4" y="4" width="88" height="88" viewBox="0 0 100 100"><defs><clipPath id="a6olv15wmeah-c"><circle cx="50" cy="50" r="50"/></clipPath></defs><g clip-path="url(#a6olv15wmeah-c)"><rect width="100" height="100" fill="#9bf6ff"/><defs><clipPath id="a6olv15wmeah-h"><ellipse cx="50" cy="54" rx="27" ry="22" fill="#6d8fb5"/></clipPath></defs><g data-lv-body="" class="a6ob"><g data-lv-depth=".12" class="a6og0p12_0"><g stroke="#1f2a44" stroke-width="5.5" stroke-linejoin="round"><path d="M18 106C18 85 32 77 50 77C68 77 82 85 82 106Z" fill="#6d8fb5"/></g><path d="M18 106C18 85 32 77 50 77C68 77 82 85 82 106Z" fill="#6d8fb5"/><ellipse cx="50" cy="98" rx="15" ry="16" fill="#fbf3e4"/></g><g data-lv-depth=".45" data-lv-tilt="5" class="a6og0p45_5"><g stroke="#1f2a44" stroke-width="5.5" stroke-linejoin="round"><path d="M39 37Q46 12 64 9Q57 22 61 37Z" fill="#6d8fb5"/><ellipse cx="50" cy="54" rx="27" ry="22" fill="#6d8fb5"/></g><path d="M39 37Q46 12 64 9Q57 22 61 37Z" fill="#6d8fb5"/><ellipse cx="50" cy="54" rx="27" ry="22" fill="#6d8fb5"/><g clip-path="url(#a6olv15wmeah-h)"><path d="M20 60Q50 51 80 60V80H20Z" fill="#fbf3e4"/><path d="M29 52v5M32 51.5v6" stroke="rgba(0,0,0,.18)" stroke-width="1.2" fill="none" stroke-linecap="round" stroke-linejoin="round"/><g transform="matrix(-1 0 0 1 100 0)"><path d="M29 52v5M32 51.5v6" stroke="rgba(0,0,0,.18)" stroke-width="1.2" fill="none" stroke-linecap="round" stroke-linejoin="round"/></g></g><ellipse cx="36.5" cy="40.4" rx="7" ry="2.9" fill="#fff" transform="rotate(-30 36.5 40.4)" opacity=".45"/><g data-lv-depth=".6" class="a6og0p6_0"><g><path d="M35.3 50.4Q38.5 45.4 41.7 50.4" stroke="#2a1f2d" stroke-width="2.2" fill="none" stroke-linecap="round" stroke-linejoin="round"/></g><g><path d="M58.3 50.4Q61.5 45.4 64.7 50.4" stroke="#2a1f2d" stroke-width="2.2" fill="none" stroke-linecap="round" stroke-linejoin="round"/></g><g data-lv-mouth="1" class="a6om1"><path d="M42.5 59Q50 70.5 57.5 59Z" fill="#2a1f2d" stroke="#2a1f2d" stroke-width="1.6" stroke-linejoin="round"/><ellipse cx="50" cy="64.3" rx="3.7" ry="2.1" fill="#ff7a93"/><path d="M43.7 59h3l-1.5 3.2zM53.3 59h3l-1.5 3.2z" fill="#fff"/></g><ellipse cx="35.8" cy="54.4" rx="3.2" ry="1.8" fill="#ff5c8a" opacity=".35"/><ellipse cx="64.2" cy="54.4" rx="3.2" ry="1.8" fill="#ff5c8a" opacity=".35"/></g><g data-lv-shy="" opacity="0" class="a6os"><g transform="rotate(-10 39.5 51)"><path d="M31.5 109C29.5 69 31.5 39 39.5 37C47.5 39 49.5 69 47.5 109Z" fill="#6d8fb5" stroke="#1f2a44" stroke-width="2.5"/><path d="M36.5 45v8M42.5 45v8" stroke="rgba(0,0,0,.15)" stroke-width="1.2" fill="none" stroke-linecap="round" stroke-linejoin="round"/></g><g transform="rotate(10 60.5 51)"><path d="M52.5 109C50.5 69 52.5 39 60.5 37C68.5 39 70.5 69 68.5 109Z" fill="#6d8fb5" stroke="#1f2a44" stroke-width="2.5"/><path d="M57.5 45v8M63.5 45v8" stroke="rgba(0,0,0,.15)" stroke-width="1.2" fill="none" stroke-linecap="round" stroke-linejoin="round"/></g></g></g></g></g></svg>
<svg x="106" y="4" width="88" height="88" viewBox="0 0 100 100"><defs><clipPath id="a6plv15wmeah-c"><circle cx="50" cy="50" r="50"/></clipPath></defs><g clip-path="url(#a6plv15wmeah-c)"><rect width="100" height="100" fill="#9bf6ff"/><defs><clipPath id="a6plv15wmeah-h"><ellipse cx="50" cy="53" rx="24" ry="22" fill="#3b4256"/></clipPath></defs><g data-lv-body="" class="a6pb"><g data-lv-depth=".12" class="a6pg0p12_0"><g stroke="#1f2a44" stroke-width="5.5" stroke-linejoin="round"><path d="M18 106C18 85 32 77 50 77C68 77 82 85 82 106Z" fill="#3b4256"/></g><path d="M18 106C18 85 32 77 50 77C68 77 82 85 82 106Z" fill="#3b4256"/><ellipse cx="50" cy="98" rx="15" ry="16" fill="#fff"/></g><g data-lv-depth=".45" data-lv-tilt="5" class="a6pg0p45_5"><g stroke="#1f2a44" stroke-width="5.5" stroke-linejoin="round"><ellipse cx="50" cy="53" rx="24" ry="22" fill="#3b4256"/></g><ellipse cx="50" cy="53" rx="24" ry="22" fill="#3b4256"/><g clip-path="url(#a6plv15wmeah-h)"><ellipse cx="41" cy="56" rx="10" ry="13" fill="#fff"/><g transform="matrix(-1 0 0 1 100 0)"><ellipse cx="41" cy="56" rx="10" ry="13" fill="#fff"/></g><ellipse cx="50" cy="66" rx="14" ry="9" fill="#fff"/></g><ellipse cx="38" cy="39.4" rx="6.2" ry="2.9" fill="#fff" transform="rotate(-30 38 39.4)" opacity=".45"/><g data-lv-depth=".6" class="a6pg0p6_0"><g data-lv-eye="" class="a6pe"><g data-lv-depth=".45" class="a6pg0p45_0"><circle cx="41" cy="52" r="3.2" fill="#2a1f2d"/><circle cx="40.1" cy="51" r="0.9" fill="#fff"/></g></g><g data-lv-eye="" class="a6pe"><g data-lv-depth=".45" class="a6pg0p45_0"><circle cx="59" cy="52" r="3.2" fill="#2a1f2d"/><circle cx="58.1" cy="51" r="0.9" fill="#fff"/></g></g><g data-lv-mouth="1" class="a6pm1"><path d="M44.5 57.5Q50 55.5 55.5 57.5L50 63Z" fill="#ffa62b" stroke="#ffa62b" stroke-width="1.4" stroke-linejoin="round"/></g></g><g data-lv-shy="" opacity="0" class="a6ps"><g transform="rotate(-10 42 54)"><path d="M34 112C32 72 34 42 42 40C50 42 52 72 50 112Z" fill="#3b4256" stroke="#1f2a44" stroke-width="2.5"/><path d="M39 48v8M45 48v8" stroke="rgba(0,0,0,.15)" stroke-width="1.2" fill="none" stroke-linecap="round" stroke-linejoin="round"/></g><g transform="rotate(10 58 54)"><path d="M50 112C48 72 50 42 58 40C66 42 68 72 66 112Z" fill="#3b4256" stroke="#1f2a44" stroke-width="2.5"/><path d="M55 48v8M61 48v8" stroke="rgba(0,0,0,.15)" stroke-width="1.2" fill="none" stroke-linecap="round" stroke-linejoin="round"/></g></g></g></g></g></svg>
<svg x="208" y="4" width="88" height="88" viewBox="0 0 100 100"><defs><clipPath id="a6qlv15wmeah-c"><circle cx="50" cy="50" r="50"/></clipPath></defs><g clip-path="url(#a6qlv15wmeah-c)"><rect width="100" height="100" fill="#9bf6ff"/><defs><clipPath id="a6qlv15wmeah-h"><ellipse cx="50" cy="52" rx="24" ry="22" fill="#b5835a"/></clipPath></defs><g data-lv-body="" class="a6qb"><g data-lv-depth=".12" class="a6qg0p12_0"><g stroke="#1f2a44" stroke-width="5.5" stroke-linejoin="round"><path d="M18 106C18 85 32 77 50 77C68 77 82 85 82 106Z" fill="#b5835a"/></g><path d="M18 106C18 85 32 77 50 77C68 77 82 85 82 106Z" fill="#b5835a"/><ellipse cx="50" cy="98" rx="15" ry="16" fill="#fbf3e4"/></g><g data-lv-depth=".45" data-lv-tilt="5" class="a6qg0p45_5"><g stroke="#1f2a44" stroke-width="5.5" stroke-linejoin="round"><path d="M29 41L25 20L42 31Z" fill="#b5835a"/><g transform="matrix(-1 0 0 1 100 0)"><path d="M29 41L25 20L42 31Z" fill="#b5835a"/></g><ellipse cx="50" cy="52" rx="24" ry="22" fill="#b5835a"/></g><path d="M29 41L25 20L42 31Z" fill="#b5835a"/><g transform="matrix(-1 0 0 1 100 0)"><path d="M29 41L25 20L42 31Z" fill="#b5835a"/></g><ellipse cx="50" cy="52" rx="24" ry="22" fill="#b5835a"/><g clip-path="url(#a6qlv15wmeah-h)"><circle cx="40" cy="50" r="10.5" fill="#f3e3c3"/><g transform="matrix(-1 0 0 1 100 0)"><circle cx="40" cy="50" r="10.5" fill="#f3e3c3"/></g><path d="M43 33Q50 40 57 33" fill="rgba(0,0,0,.12)"/></g><ellipse cx="38" cy="38.4" rx="6.2" ry="2.9" fill="#fff" transform="rotate(-30 38 38.4)" opacity=".45"/><g data-lv-depth=".6" class="a6qg0p6_0"><g data-lv-eye="" class="a6qe"><circle cx="40" cy="50" r="6" fill="#ffc93c"/><g data-lv-depth=".45" class="a6qg0p45_0"><circle cx="40" cy="50" r="3.4" fill="#2a1f2d"/><circle cx="39.1" cy="49" r="0.9" fill="#fff"/></g></g><g data-lv-eye="" class="a6qe"><circle cx="60" cy="50" r="6" fill="#ffc93c"/><g data-lv-depth=".45" class="a6qg0p45_0"><circle cx="60" cy="50" r="3.4" fill="#2a1f2d"/><circle cx="59.1" cy="49" r="0.9" fill="#fff"/></g></g><g data-lv-mouth="1" class="a6qm1"><path d="M44.5 56.5Q50 54.5 55.5 56.5L50 62Z" fill="#ffa62b" stroke="#ffa62b" stroke-width="1.4" stroke-linejoin="round"/></g></g><g data-lv-shy="" opacity="0" class="a6qs"><g transform="rotate(-10 41 52)"><path d="M33 110C31 70 33 40 41 38C49 40 51 70 49 110Z" fill="#a0c4ff" stroke="#1f2a44" stroke-width="2.5"/><path d="M38 46v8M44 46v8" stroke="rgba(0,0,0,.15)" stroke-width="1.2" fill="none" stroke-linecap="round" stroke-linejoin="round"/></g><g transform="rotate(10 59 52)"><path d="M51 110C49 70 51 40 59 38C67 40 69 70 67 110Z" fill="#a0c4ff" stroke="#1f2a44" stroke-width="2.5"/><path d="M56 46v8M62 46v8" stroke="rgba(0,0,0,.15)" stroke-width="1.2" fill="none" stroke-linecap="round" stroke-linejoin="round"/></g></g></g></g></g></svg>
<svg x="310" y="4" width="88" height="88" viewBox="0 0 100 100"><defs><clipPath id="a6rlv15wmeah-c"><circle cx="50" cy="50" r="50"/></clipPath></defs><g clip-path="url(#a6rlv15wmeah-c)"><rect width="100" height="100" fill="#9bf6ff"/><defs><clipPath id="a6rlv15wmeah-h"><ellipse cx="50" cy="54" rx="24" ry="23" fill="#ffe066"/></clipPath></defs><g data-lv-body="" class="a6rb"><g data-lv-depth=".12" class="a6rg0p12_0"><g stroke="#1f2a44" stroke-width="5.5" stroke-linejoin="round"><path d="M18 106C18 85 32 77 50 77C68 77 82 85 82 106Z" fill="#ffe066"/></g><path d="M18 106C18 85 32 77 50 77C68 77 82 85 82 106Z" fill="#ffe066"/><ellipse cx="50" cy="98" rx="15" ry="16" fill="#ffe066"/></g><g data-lv-depth=".45" data-lv-tilt="5" class="a6rg0p45_5"><g stroke="#1f2a44" stroke-width="5.5" stroke-linejoin="round"><path d="M48 33Q42 23 48 21Q50 27 51 32Z" fill="#ffe066"/><path d="M51 32Q53 21 59 24Q54 27 53 33Z" fill="#ffe066"/><ellipse cx="50" cy="54" rx="24" ry="23" fill="#ffe066"/></g><path d="M48 33Q42 23 48 21Q50 27 51 32Z" fill="#ffe066"/><path d="M51 32Q53 21 59 24Q54 27 53 33Z" fill="#ffe066"/><ellipse cx="50" cy="54" rx="24" ry="23" fill="#ffe066"/><g clip-path="url(#a6rlv15wmeah-h)"></g><ellipse cx="35" cy="58" rx="4" ry="2.4" fill="rgba(255,92,138,.4)"/><g transform="matrix(-1 0 0 1 100 0)"><ellipse cx="35" cy="58" rx="4" ry="2.4" fill="rgba(255,92,138,.4)"/></g><ellipse cx="38" cy="39.7" rx="6.2" ry="3" fill="#fff" transform="rotate(-30 38 39.7)" opacity=".45"/><g data-lv-depth=".6" class="a6rg0p6_0"><g><path d="M36.8 52.4Q40 47.4 43.2 52.4" stroke="#2a1f2d" stroke-width="2.2" fill="none" stroke-linecap="round" stroke-linejoin="round"/></g><g><path d="M56.8 52.4Q60 47.4 63.2 52.4" stroke="#2a1f2d" stroke-width="2.2" fill="none" stroke-linecap="round" stroke-linejoin="round"/></g><g data-lv-mouth="1" class="a6rm1"><path d="M45 59L55 59L50 67Z" fill="#2a1f2d"/><path d="M46 61.5L54 61.5L50 66.5Z" fill="#f08c1a" stroke="#f08c1a" stroke-width="1.2" stroke-linejoin="round"/><path d="M44.5 58Q50 56 55.5 58L50 62Z" fill="#ffa62b" stroke="#ffa62b" stroke-width="1.4" stroke-linejoin="round"/></g><ellipse cx="37.3" cy="56.4" rx="3.2" ry="1.8" fill="#ff5c8a" opacity=".35"/><ellipse cx="62.7" cy="56.4" rx="3.2" ry="1.8" fill="#ff5c8a" opacity=".35"/></g><g data-lv-shy="" opacity="0" class="a6rs"><g transform="rotate(-10 41 53)"><path d="M33 111C31 71 33 41 41 39C49 41 51 71 49 111Z" fill="#bdb2ff" stroke="#1f2a44" stroke-width="2.5"/><path d="M38 47v8M44 47v8" stroke="rgba(0,0,0,.15)" stroke-width="1.2" fill="none" stroke-linecap="round" stroke-linejoin="round"/></g><g transform="rotate(10 59 53)"><path d="M51 111C49 71 51 41 59 39C67 41 69 71 67 111Z" fill="#bdb2ff" stroke="#1f2a44" stroke-width="2.5"/><path d="M56 47v8M62 47v8" stroke="rgba(0,0,0,.15)" stroke-width="1.2" fill="none" stroke-linecap="round" stroke-linejoin="round"/></g></g></g></g></g></svg>
<svg x="412" y="4" width="88" height="88" viewBox="0 0 100 100"><defs><clipPath id="a6slv15wmeah-c"><circle cx="50" cy="50" r="50"/></clipPath></defs><g clip-path="url(#a6slv15wmeah-c)"><rect width="100" height="100" fill="#9bf6ff"/><defs><clipPath id="a6slv15wmeah-h"><ellipse cx="50" cy="52" rx="24" ry="22" fill="#e63946"/></clipPath></defs><g data-lv-body="" class="a6sb"><g data-lv-depth=".12" class="a6sg0p12_0"><g stroke="#1f2a44" stroke-width="5.5" stroke-linejoin="round"><path d="M18 106C18 85 32 77 50 77C68 77 82 85 82 106Z" fill="#e63946"/></g><path d="M18 106C18 85 32 77 50 77C68 77 82 85 82 106Z" fill="#e63946"/><ellipse cx="50" cy="98" rx="15" ry="16" fill="#e63946"/></g><g data-lv-depth=".45" data-lv-tilt="5" class="a6sg0p45_5"><g stroke="#1f2a44" stroke-width="5.5" stroke-linejoin="round"><ellipse cx="42" cy="27" rx="4" ry="11" fill="#a0c4ff" transform="rotate(-30 42 27)"/><ellipse cx="50" cy="23" rx="4.5" ry="12" fill="#a0c4ff"/><ellipse cx="58" cy="27" rx="4" ry="11" fill="#a0c4ff" transform="rotate(30 58 27)"/><ellipse cx="50" cy="52" rx="24" ry="22" fill="#e63946"/></g><ellipse cx="42" cy="27" rx="4" ry="11" fill="#a0c4ff" transform="rotate(-30 42 27)"/><ellipse cx="50" cy="23" rx="4.5" ry="12" fill="#a0c4ff"/><ellipse cx="58" cy="27" rx="4" ry="11" fill="#a0c4ff" transform="rotate(30 58 27)"/><ellipse cx="50" cy="52" rx="24" ry="22" fill="#e63946"/><g clip-path="url(#a6slv15wmeah-h)"><ellipse cx="40" cy="50" rx="8.5" ry="7.5" fill="#fff"/><g transform="matrix(-1 0 0 1 100 0)"><ellipse cx="40" cy="50" rx="8.5" ry="7.5" fill="#fff"/></g></g><ellipse cx="38" cy="38.4" rx="6.2" ry="2.9" fill="#fff" transform="rotate(-30 38 38.4)" opacity=".45"/><g data-lv-depth=".6" class="a6sg0p6_0"><g data-lv-eye="" class="a6se"><g data-lv-depth=".45" class="a6sg0p45_0"><circle cx="40" cy="50" r="3.2" fill="#2a1f2d"/><circle cx="39.1" cy="49" r="0.9" fill="#fff"/></g></g><g data-lv-eye="" class="a6se"><g data-lv-depth=".45" class="a6sg0p45_0"><circle cx="60" cy="50" r="3.2" fill="#2a1f2d"/><circle cx="59.1" cy="49" r="0.9" fill="#fff"/></g></g><g data-lv-mouth="1" class="a6sm1"><path d="M42.5 55Q42.5 50 50 50Q57.5 50 57.5 55Q57.5 61 50 67Q49 63 46 60Q42.5 58 42.5 55Z" fill="#f6e7c8" stroke="#1f2a44" stroke-width="1.4" stroke-linejoin="round"/><path d="M46 54Q50 52.5 54 54" stroke="rgba(0,0,0,.25)" stroke-width="1" fill="none" stroke-linecap="round" stroke-linejoin="round"/></g></g><g data-lv-shy="" opacity="0" class="a6ss"><g transform="rotate(-10 41 52)"><path d="M33 110C31 70 33 40 41 38C49 40 51 70 49 110Z" fill="#bdb2ff" stroke="#1f2a44" stroke-width="2.5"/><path d="M38 46v8M44 46v8" stroke="rgba(0,0,0,.15)" stroke-width="1.2" fill="none" stroke-linecap="round" stroke-linejoin="round"/></g><g transform="rotate(10 59 52)"><path d="M51 110C49 70 51 40 59 38C67 40 69 70 67 110Z" fill="#bdb2ff" stroke="#1f2a44" stroke-width="2.5"/><path d="M56 46v8M62 46v8" stroke="rgba(0,0,0,.15)" stroke-width="1.2" fill="none" stroke-linecap="round" stroke-linejoin="round"/></g></g></g></g></g></svg>
<svg x="514" y="4" width="88" height="88" viewBox="0 0 100 100"><defs><clipPath id="a6tlv15wmeah-c"><circle cx="50" cy="50" r="50"/></clipPath></defs><g clip-path="url(#a6tlv15wmeah-c)"><rect width="100" height="100" fill="#9bf6ff"/><defs><clipPath id="a6tlv15wmeah-h"><ellipse cx="50" cy="52" rx="24" ry="21" fill="#f9a8bb"/></clipPath></defs><g data-lv-body="" class="a6tb"><g data-lv-depth=".12" class="a6tg0p12_0"><g stroke="#1f2a44" stroke-width="5.5" stroke-linejoin="round"><path d="M18 106C18 85 32 77 50 77C68 77 82 85 82 106Z" fill="#f9a8bb"/></g><path d="M18 106C18 85 32 77 50 77C68 77 82 85 82 106Z" fill="#f9a8bb"/><ellipse cx="50" cy="98" rx="15" ry="16" fill="#fbf3e4"/></g><g data-lv-depth=".45" data-lv-tilt="5" class="a6tg0p45_5"><g stroke="#1f2a44" stroke-width="5.5" stroke-linejoin="round"><path d="M28 40Q22 24 30 21Q38 25 42 33Z" fill="#f9a8bb"/><g transform="matrix(-1 0 0 1 100 0)"><path d="M28 40Q22 24 30 21Q38 25 42 33Z" fill="#f9a8bb"/></g><ellipse cx="50" cy="52" rx="24" ry="21" fill="#f9a8bb"/></g><path d="M28 40Q22 24 30 21Q38 25 42 33Z" fill="#f9a8bb"/><g transform="matrix(-1 0 0 1 100 0)"><path d="M28 40Q22 24 30 21Q38 25 42 33Z" fill="#f9a8bb"/></g><path d="M30 35Q27 27 31 25Q35 28 37 32Z" fill="rgba(220,60,100,.25)"/><g transform="matrix(-1 0 0 1 100 0)"><path d="M30 35Q27 27 31 25Q35 28 37 32Z" fill="rgba(220,60,100,.25)"/></g><ellipse cx="50" cy="52" rx="24" ry="21" fill="#f9a8bb"/><g clip-path="url(#a6tlv15wmeah-h)"><ellipse cx="50" cy="58.5" rx="8.5" ry="6" fill="rgba(220,60,100,.22)"/><ellipse cx="47" cy="58.5" rx="1.4" ry="2.2" fill="rgba(120,30,60,.55)"/><ellipse cx="53" cy="58.5" rx="1.4" ry="2.2" fill="rgba(120,30,60,.55)"/></g><ellipse cx="38" cy="39" rx="6.2" ry="2.7" fill="#fff" transform="rotate(-30 38 39)" opacity=".45"/><g data-lv-depth=".6" class="a6tg0p6_0"><g data-lv-eye="" class="a6te"><g data-lv-depth=".45" class="a6tg0p45_0"><circle cx="40" cy="48" r="3.2" fill="#2a1f2d"/><circle cx="39.1" cy="47" r="0.9" fill="#fff"/></g></g><g data-lv-eye="" class="a6te"><g data-lv-depth=".45" class="a6tg0p45_0"><circle cx="60" cy="48" r="3.2" fill="#2a1f2d"/><circle cx="59.1" cy="47" r="0.9" fill="#fff"/></g></g><g data-lv-mouth="1" class="a6tm1"><path d="M50 63V65.5M44.5 65.5q2.75 3 5.5 0q2.75 3 5.5 0" stroke="#2a1f2d" stroke-width="1.8" fill="none" stroke-linecap="round" stroke-linejoin="round"/></g></g><g data-lv-shy="" opacity="0" class="a6ts"><g transform="rotate(-10 41 50)"><rect x="34" y="56" width="14" height="50" rx="6" fill="#f9a8bb"/><rect x="31.5" y="37" width="19" height="23" rx="9" fill="#f9a8bb" stroke="#1f2a44" stroke-width="2.5"/><ellipse cx="41" cy="52" rx="4" ry="3" fill="#ff9db5"/><circle cx="36.5" cy="45" r="1.7" fill="#ff9db5"/><circle cx="41" cy="43" r="1.7" fill="#ff9db5"/><circle cx="45.5" cy="45" r="1.7" fill="#ff9db5"/></g><g transform="rotate(10 59 50)"><rect x="52" y="56" width="14" height="50" rx="6" fill="#f9a8bb"/><rect x="49.5" y="37" width="19" height="23" rx="9" fill="#f9a8bb" stroke="#1f2a44" stroke-width="2.5"/><ellipse cx="59" cy="52" rx="4" ry="3" fill="#ff9db5"/><circle cx="54.5" cy="45" r="1.7" fill="#ff9db5"/><circle cx="59" cy="43" r="1.7" fill="#ff9db5"/><circle cx="63.5" cy="45" r="1.7" fill="#ff9db5"/></g></g></g></g></g></svg>
<svg x="616" y="4" width="88" height="88" viewBox="0 0 100 100"><defs><clipPath id="a6ulv15wmeah-c"><circle cx="50" cy="50" r="50"/></clipPath></defs><g clip-path="url(#a6ulv15wmeah-c)"><rect width="100" height="100" fill="#9bf6ff"/><defs><clipPath id="a6ulv15wmeah-h"><ellipse cx="50" cy="52" rx="24" ry="22" fill="#a8b0b8"/></clipPath></defs><g data-lv-body="" class="a6ub"><g data-lv-depth=".12" class="a6ug0p12_0"><g stroke="#1f2a44" stroke-width="5.5" stroke-linejoin="round"><path d="M18 106C18 85 32 77 50 77C68 77 82 85 82 106Z" fill="#a8b0b8"/></g><path d="M18 106C18 85 32 77 50 77C68 77 82 85 82 106Z" fill="#a8b0b8"/><ellipse cx="50" cy="98" rx="15" ry="16" fill="#fbf3e4"/></g><g data-lv-depth=".45" data-lv-tilt="5" class="a6ug0p45_5"><g stroke="#1f2a44" stroke-width="5.5" stroke-linejoin="round"><circle cx="27" cy="38" r="12.5" fill="#a8b0b8"/><g transform="matrix(-1 0 0 1 100 0)"><circle cx="27" cy="38" r="12.5" fill="#a8b0b8"/></g><ellipse cx="50" cy="52" rx="24" ry="22" fill="#a8b0b8"/></g><circle cx="27" cy="38" r="12.5" fill="#a8b0b8"/><g transform="matrix(-1 0 0 1 100 0)"><circle cx="27" cy="38" r="12.5" fill="#a8b0b8"/></g><circle cx="28" cy="39" r="8" fill="#f4eef0"/><g transform="matrix(-1 0 0 1 100 0)"><circle cx="28" cy="39" r="8" fill="#f4eef0"/></g><ellipse cx="50" cy="52" rx="24" ry="22" fill="#a8b0b8"/><g clip-path="url(#a6ulv15wmeah-h)"></g><ellipse cx="38" cy="38.4" rx="6.2" ry="2.9" fill="#fff" transform="rotate(-30 38 38.4)" opacity=".45"/><g data-lv-depth=".6" class="a6ug0p6_0"><g><path d="M35.8 49.4Q39 44.4 42.2 49.4" stroke="#2a1f2d" stroke-width="2.2" fill="none" stroke-linecap="round" stroke-linejoin="round"/></g><g><path d="M57.8 49.4Q61 44.4 64.2 49.4" stroke="#2a1f2d" stroke-width="2.2" fill="none" stroke-linecap="round" stroke-linejoin="round"/></g><ellipse cx="50" cy="57" rx="4.6" ry="6.5" fill="#3a3540"/><ellipse cx="48.8" cy="54.5" rx="1.4" ry="1.8" fill="rgba(255,255,255,.4)"/><g data-lv-mouth="1" class="a6um1"><path d="M44.5 65Q50 73.5 55.5 65Z" fill="#2a1f2d" stroke="#2a1f2d" stroke-width="1.2" stroke-linejoin="round"/><ellipse cx="50" cy="68.9" rx="2.7" ry="1.5" fill="#ff7a93"/></g><ellipse cx="36.3" cy="53.4" rx="3.2" ry="1.8" fill="#ff5c8a" opacity=".35"/><ellipse cx="63.7" cy="53.4" rx="3.2" ry="1.8" fill="#ff5c8a" opacity=".35"/></g><g data-lv-shy="" opacity="0" class="a6us"><g transform="rotate(-10 40 50)"><rect x="33" y="56" width="14" height="50" rx="6" fill="#a8b0b8"/><rect x="30.5" y="37" width="19" height="23" rx="9" fill="#a8b0b8" stroke="#1f2a44" stroke-width="2.5"/><ellipse cx="40" cy="52" rx="4" ry="3" fill="#ff9db5"/><circle cx="35.5" cy="45" r="1.7" fill="#ff9db5"/><circle cx="40" cy="43" r="1.7" fill="#ff9db5"/><circle cx="44.5" cy="45" r="1.7" fill="#ff9db5"/></g><g transform="rotate(10 60 50)"><rect x="53" y="56" width="14" height="50" rx="6" fill="#a8b0b8"/><rect x="50.5" y="37" width="19" height="23" rx="9" fill="#a8b0b8" stroke="#1f2a44" stroke-width="2.5"/><ellipse cx="60" cy="52" rx="4" ry="3" fill="#ff9db5"/><circle cx="55.5" cy="45" r="1.7" fill="#ff9db5"/><circle cx="60" cy="43" r="1.7" fill="#ff9db5"/><circle cx="64.5" cy="45" r="1.7" fill="#ff9db5"/></g></g></g></g></g></svg>
<svg x="718" y="4" width="88" height="88" viewBox="0 0 100 100"><defs><clipPath id="a6vlv15wmeah-c"><circle cx="50" cy="50" r="50"/></clipPath></defs><g clip-path="url(#a6vlv15wmeah-c)"><rect width="100" height="100" fill="#9bf6ff"/><defs><clipPath id="a6vlv15wmeah-h"><ellipse cx="50" cy="54" rx="22" ry="21" fill="#e9a54b"/></clipPath></defs><g data-lv-body="" class="a6vb"><g data-lv-depth=".12" class="a6vg0p12_0"><g stroke="#1f2a44" stroke-width="5.5" stroke-linejoin="round"><path d="M18 106C18 85 32 77 50 77C68 77 82 85 82 106Z" fill="#e9a54b"/></g><path d="M18 106C18 85 32 77 50 77C68 77 82 85 82 106Z" fill="#e9a54b"/><ellipse cx="50" cy="98" rx="15" ry="16" fill="#fbf3e4"/></g><g data-lv-depth=".45" data-lv-tilt="5" class="a6vg0p45_5"><g stroke="#1f2a44" stroke-width="5.5" stroke-linejoin="round"><circle cx="75" cy="52" r="10" fill="#8a4b26"/><circle cx="71.7" cy="64" r="10" fill="#8a4b26"/><circle cx="62.5" cy="72.8" r="10" fill="#8a4b26"/><circle cx="50" cy="76" r="10" fill="#8a4b26"/><circle cx="37.5" cy="72.8" r="10" fill="#8a4b26"/><circle cx="28.3" cy="64" r="10" fill="#8a4b26"/><circle cx="25" cy="52" r="10" fill="#8a4b26"/><circle cx="28.3" cy="40" r="10" fill="#8a4b26"/><circle cx="37.5" cy="31.2" r="10" fill="#8a4b26"/><circle cx="50" cy="28" r="10" fill="#8a4b26"/><circle cx="62.5" cy="31.2" r="10" fill="#8a4b26"/><circle cx="71.7" cy="40" r="10" fill="#8a4b26"/><circle cx="32" cy="36" r="6.5" fill="#e9a54b"/><g transform="matrix(-1 0 0 1 100 0)"><circle cx="32" cy="36" r="6.5" fill="#e9a54b"/></g><ellipse cx="50" cy="54" rx="22" ry="21" fill="#e9a54b"/></g><circle cx="75" cy="52" r="10" fill="#8a4b26"/><circle cx="71.7" cy="64" r="10" fill="#8a4b26"/><circle cx="62.5" cy="72.8" r="10" fill="#8a4b26"/><circle cx="50" cy="76" r="10" fill="#8a4b26"/><circle cx="37.5" cy="72.8" r="10" fill="#8a4b26"/><circle cx="28.3" cy="64" r="10" fill="#8a4b26"/><circle cx="25" cy="52" r="10" fill="#8a4b26"/><circle cx="28.3" cy="40" r="10" fill="#8a4b26"/><circle cx="37.5" cy="31.2" r="10" fill="#8a4b26"/><circle cx="50" cy="28" r="10" fill="#8a4b26"/><circle cx="62.5" cy="31.2" r="10" fill="#8a4b26"/><circle cx="71.7" cy="40" r="10" fill="#8a4b26"/><circle cx="32" cy="36" r="6.5" fill="#e9a54b"/><g transform="matrix(-1 0 0 1 100 0)"><circle cx="32" cy="36" r="6.5" fill="#e9a54b"/></g><circle cx="32" cy="36" r="3.5" fill="rgba(0,0,0,.18)"/><g transform="matrix(-1 0 0 1 100 0)"><circle cx="32" cy="36" r="3.5" fill="rgba(0,0,0,.18)"/></g><ellipse cx="50" cy="54" rx="22" ry="21" fill="#e9a54b"/><g clip-path="url(#a6vlv15wmeah-h)"><ellipse cx="45" cy="61" rx="6" ry="5" fill="#fbf3e4"/><ellipse cx="55" cy="61" rx="6" ry="5" fill="#fbf3e4"/></g><ellipse cx="39" cy="41" rx="5.7" ry="2.7" fill="#fff" transform="rotate(-30 39 41)" opacity=".45"/><g data-lv-depth=".6" class="a6vg0p6_0"><g data-lv-eye="" class="a6ve"><g data-lv-depth=".45" class="a6vg0p45_0"><circle cx="40" cy="50" r="3.2" fill="#2a1f2d"/><circle cx="39.1" cy="49" r="0.9" fill="#fff"/></g></g><g data-lv-eye="" class="a6ve"><g data-lv-depth=".45" class="a6vg0p45_0"><circle cx="60" cy="50" r="3.2" fill="#2a1f2d"/><circle cx="59.1" cy="49" r="0.9" fill="#fff"/></g></g><path d="M46.5 55.9h7q0 3.6-3.5 4.6q-3.5-1-3.5-4.6z" fill="#2a1f2d"/><ellipse cx="49" cy="56.9" rx="1.3" ry="0.7" fill="rgba(255,255,255,.5)"/><g data-lv-mouth="1" class="a6vm1"><path d="M44.9 62.5Q50 71 55.1 62.5Z" fill="#2a1f2d"/><ellipse cx="50" cy="66.8" rx="2.6" ry="1.5" fill="#ff7a93"/></g></g><g data-lv-shy="" opacity="0" class="a6vs"><g transform="rotate(-10 41 52)"><rect x="34" y="58" width="14" height="50" rx="6" fill="#e9a54b"/><rect x="31.5" y="39" width="19" height="23" rx="9" fill="#e9a54b" stroke="#1f2a44" stroke-width="2.5"/><ellipse cx="41" cy="54" rx="4" ry="3" fill="#ff9db5"/><circle cx="36.5" cy="47" r="1.7" fill="#ff9db5"/><circle cx="41" cy="45" r="1.7" fill="#ff9db5"/><circle cx="45.5" cy="47" r="1.7" fill="#ff9db5"/></g><g transform="rotate(10 59 52)"><rect x="52" y="58" width="14" height="50" rx="6" fill="#e9a54b"/><rect x="49.5" y="39" width="19" height="23" rx="9" fill="#e9a54b" stroke="#1f2a44" stroke-width="2.5"/><ellipse cx="59" cy="54" rx="4" ry="3" fill="#ff9db5"/><circle cx="54.5" cy="47" r="1.7" fill="#ff9db5"/><circle cx="59" cy="45" r="1.7" fill="#ff9db5"/><circle cx="63.5" cy="47" r="1.7" fill="#ff9db5"/></g></g></g></g></g></svg>
</svg>
